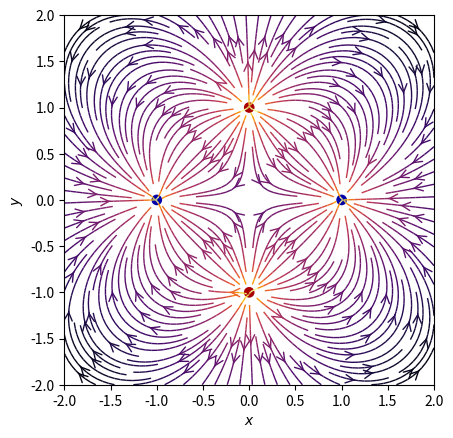

The matplotlib source for this figure:
#!/usr/bin/env python3
# coding: utf-8

# # Se importan los módulos necesarios para la graficación
import numpy as np
import matplotlib.pyplot as plt
from matplotlib.patches import Circle

# # Función que retorna el campo Eléctrico.
def E(q, r0, x, y):
    """Retorna el vector de campo eléctrico E=(Ex,Ey) de una carga q en r0"""
    den = np.hypot(x-r0[0], y-r0[1])**3
    return q * (x - r0[0]) / den, q * (y - r0[1]) / den

# # puntos de los ejes x e y.
nx, ny = 64, 64
x = np.linspace(-2, 2, nx)
y = np.linspace(-2, 2, ny)
X, Y = np.meshgrid(x, y)

# # Crear un multipolo con nq cargas
# count = número de q. En ese caso es 1 dipolo
count = 2
nq = 2**int(count)
charges = []
for i in range(nq):
    q = i%2 * 2 - 1
    charges.append((q, (np.cos(2*np.pi*i/nq), np.sin(2*np.pi*i/nq))))

# # Vector de campo eléctrico como componentes separados (Ex,Ey)
Ex, Ey = np.zeros((ny, nx)), np.zeros((ny, nx))
for charge in charges:
    ex, ey = E(*charge, x=X, y=Y)
    Ex += ex
    Ey += ey

fig = plt.figure()
ax = fig.add_subplot(111)


# # Dibujar las líneas de flujo con mapa de colores y estilos apropiados.
color = 2 * np.log(np.hypot(Ex, Ey))
ax.streamplot(x, y, Ex, Ey, color=color, linewidth=1, cmap=plt.cm.inferno,
              density=2, arrowstyle='->', arrowsize=1.5)


# # Agregar circulos para las cargas.
charge_colors = {True: '#aa0000', False: '#0000aa'}
for q, pos in charges:
    ax.add_artist(Circle(pos, 0.05, color=charge_colors[q>0]))


# # Graficar
ax.set_xlabel('$x$')
ax.set_ylabel('$y$')
ax.set_xlim(-2,2)
ax.set_ylim(-2,2)
ax.set_aspect('equal')
plt.show()
